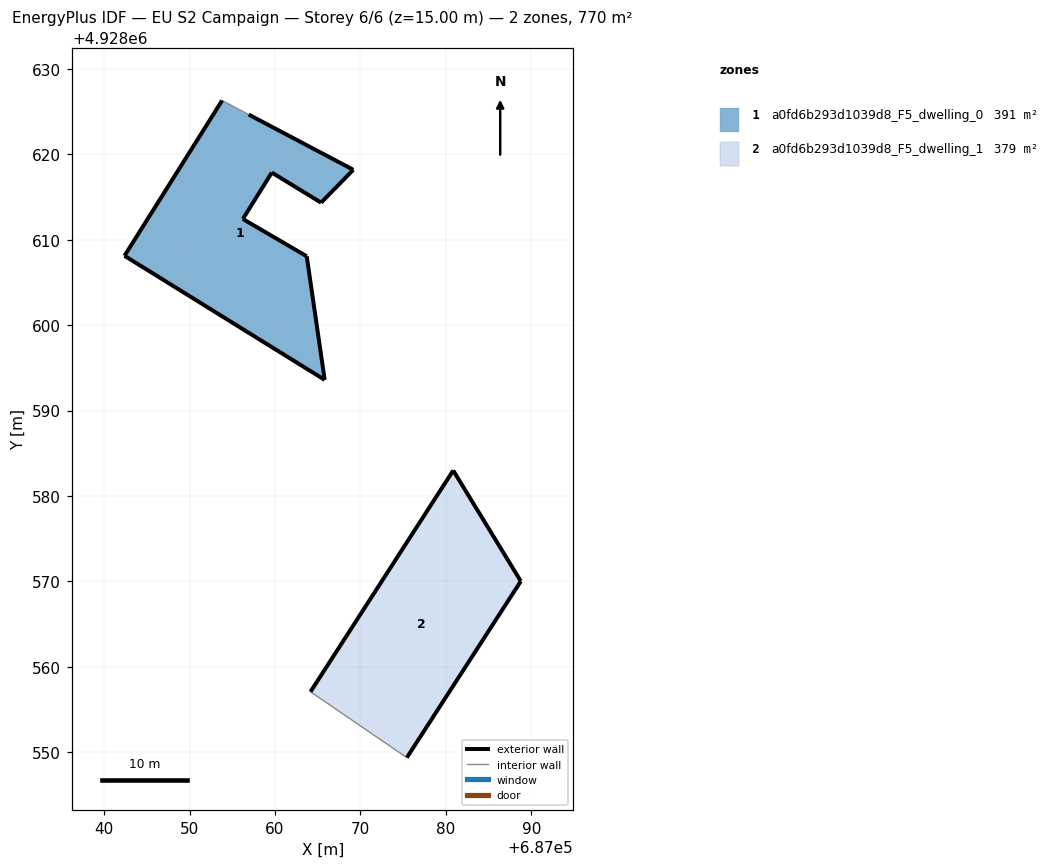
=== STOREY PLAN SPEC (per zone: floor XY polygon, exterior-wall plan segments, windows/doors) ===
zone 1: a0fd6b293d1039d8_F5_dwelling_0  (391.1 m²)
  floor: (687065.81, 4928593.59) (687063.71, 4928608.06) (687056.23, 4928612.43) (687059.62, 4928617.87) (687065.39, 4928614.34) (687069.16, 4928618.19) (687056.91, 4928624.66) (687053.80, 4928626.31) (687042.37, 4928608.12)
  exterior wall: (687056.91, 4928624.66) – (687069.16, 4928618.19)  [13.8 m]
  exterior wall: (687069.16, 4928618.19) – (687065.39, 4928614.34)  [5.4 m]
  exterior wall: (687065.39, 4928614.34) – (687059.62, 4928617.87)  [6.8 m]
  exterior wall: (687059.62, 4928617.87) – (687056.23, 4928612.43)  [6.4 m]
  exterior wall: (687056.23, 4928612.43) – (687063.71, 4928608.06)  [8.7 m]
  exterior wall: (687063.71, 4928608.06) – (687065.81, 4928593.59)  [14.6 m]
  exterior wall: (687065.81, 4928593.59) – (687042.37, 4928608.12)  [27.6 m]
  exterior wall: (687042.37, 4928608.12) – (687053.80, 4928626.31)  [21.5 m]
  interior walls: 1
zone 2: a0fd6b293d1039d8_F5_dwelling_1  (378.9 m²)
  floor: (687075.43, 4928549.36) (687088.78, 4928570.02) (687080.86, 4928582.99) (687064.15, 4928557.07)
  exterior wall: (687080.86, 4928582.99) – (687088.78, 4928570.02)  [15.2 m]
  exterior wall: (687088.78, 4928570.02) – (687075.43, 4928549.36)  [24.6 m]
  exterior wall: (687064.15, 4928557.07) – (687080.86, 4928582.99)  [30.8 m]
  interior walls: 1

=== DERIVED (storey summary) ===
Building: EU S2 Campaign
Storey: 6 of 6  (floor level z = 15.00 m)
Storey gross floor area: 770.0 m²
Zones on this storey: 2
  - a0fd6b293d1039d8_F5_dwelling_0: floor 391.1 m²; exterior wall 104.7 m (314.2 m²); WWR 0.0%
  - a0fd6b293d1039d8_F5_dwelling_1: floor 378.9 m²; exterior wall 70.6 m (211.9 m²); WWR 0.0%
Zone adjacency: (none detected)